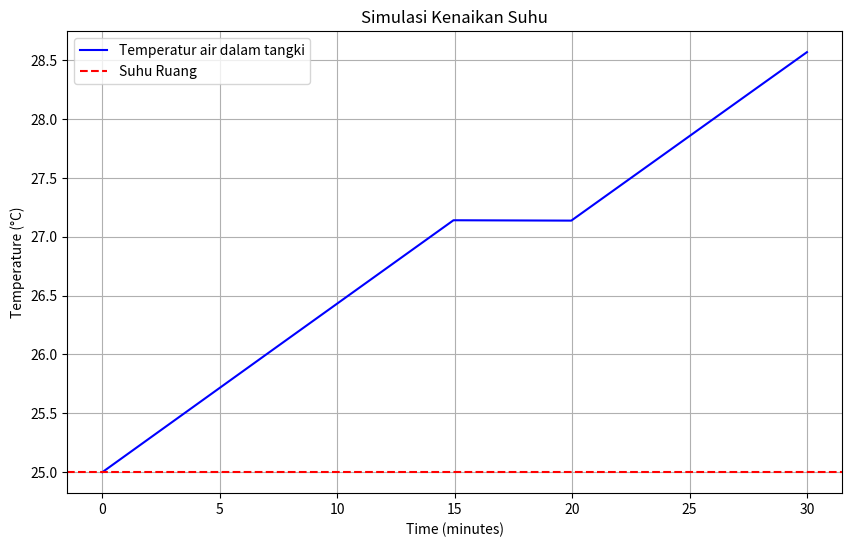

Write the Python code that produced this figure.
import numpy as np
import matplotlib.pyplot as plt
from scipy.integrate import odeint

# Define the temperature model for the tank
def tank_temp(Temp, time, P_heater, loss_coeff, c_p, rho, V, ambient_temp):
    # Calculate the rate of change of temperature
    dTemp_dt = (P_heater - loss_coeff * (Temp - ambient_temp)) / (rho * V * c_p)
    return dTemp_dt

# Simulation parameters
P_heater_full = 5000  # Full power of the heater in Watts (W)
loss_coeff = 10  # Heat loss coefficient (W/°C)
c_p = 4181  # Specific heat of water (J/kg°C)
rho = 1000  # Density of water (kg/m³)
V = 0.5     # Volume of water in the tank (m³)
ambient_temp = 25  # Ambient temperature (°C)

# Initial condition
Temp0 = 25  # Initial temperature of the water in the tank (°C)

# Time span for the simulation
time = np.linspace(0, 1800, 300)  # Simulate for 30 minutes (1800 seconds) with 300 points

# Define heater power over time
P_heater = np.ones(len(time)) * P_heater_full
P_heater[(time >= 15 * 60) & (time < 20 * 60)] = 0  # Heater is off from 15 to 20 minutes

# Simulate temperature change over time
Temp = np.zeros(len(time))
Temp[0] = Temp0  # Set initial temperature

# Run simulation
for i in range(1, len(time)):
    # Calculate temperature with current heater power
    Temp[i] = odeint(tank_temp, Temp[i-1], [time[i-1], time[i]], 
                     args=(P_heater[i], loss_coeff, c_p, rho, V, ambient_temp))[-1]

# Plot the results
plt.figure(figsize=(10, 6))
plt.plot(time / 60, Temp, 'b-', label="Temperatur air dalam tangki")
plt.axhline(y=ambient_temp, color='r', linestyle='--', label="Suhu Ruang")
plt.xlabel("Time (minutes)")
plt.ylabel("Temperature (°C)")
plt.title("Simulasi Kenaikan Suhu")
plt.legend()
plt.grid()
plt.show()
